Run: headless pygame with SDL's dummy video driver; simulated clock (each Clock.tick advances the game by its frame time, no real sleeping); random seed 0; keys injected as events and as key.get_pressed() state; no mouse input.
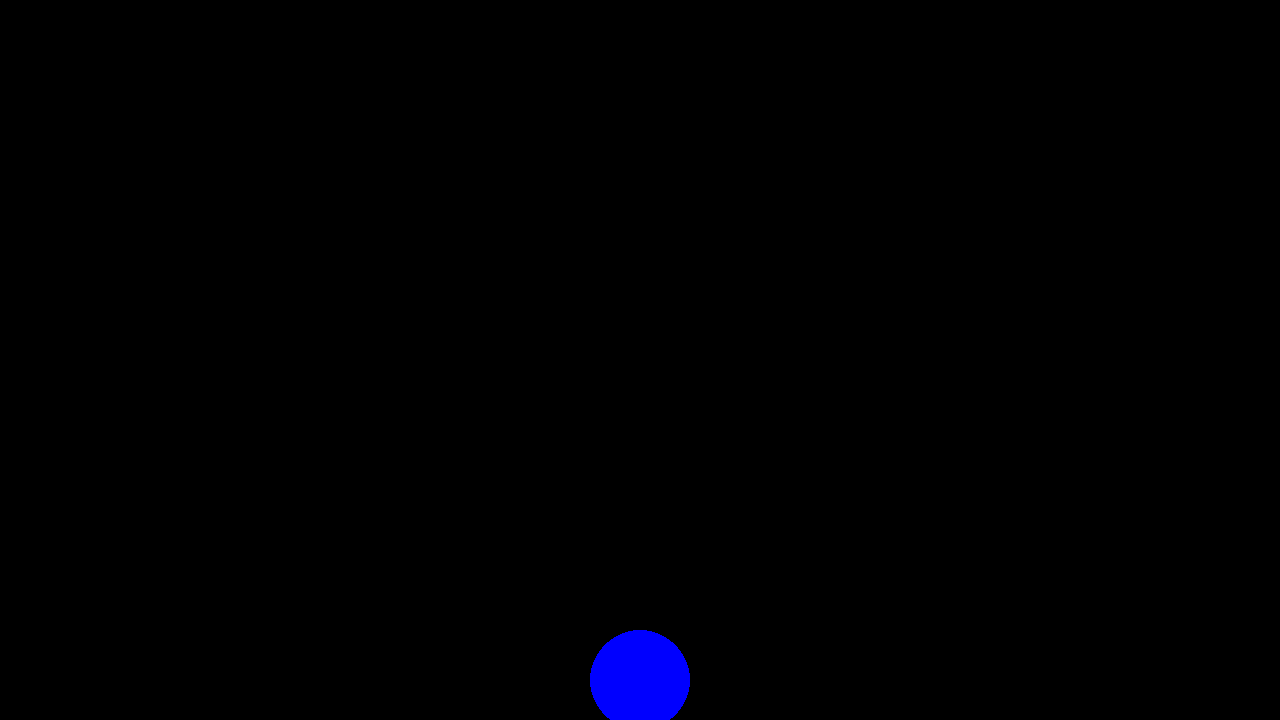
Frame 1 of 4 · flips 1–60 · no input
Frame 2 of 4 · flips 61–180 · tapped SPACE, RETURN · held RIGHT (→), D · screen unchanged from frame 1, image omitted
Frame 3 of 4 · flips 181–300 · held DOWN (↓), S · screen unchanged from frame 2, image omitted
Frame 4 of 4 · flips 301–420 · held LEFT (←), A, UP (↑), W · screen unchanged from frame 3, image omitted

The pygame program that drew these frames:

import pygame

# Screen setup
X_WIDTH = 1280
Y_WIDTH = 720
FPS = 60

CircleX = X_WIDTH / 2
CircleY = Y_WIDTH / 2
velocity = pygame.math.Vector2(0, 0)

GRAVITY = 9.81
RADIUS = 40
COLOUR = "Blue"
MASS = 3
energy = MASS * GRAVITY * (Y_WIDTH - CircleY)
WALL_ENERGY_COEFFICIENT = 0.3

# pygame setup
pygame.init()
screen = pygame.display.set_mode((X_WIDTH, Y_WIDTH))
clock = pygame.time.Clock()
running = True


while running:
    for event in pygame.event.get():
        if event.type == pygame.QUIT:
            running = False

    # RENDER YOUR GAME HERE



    newYPos = CircleY + GRAVITY
    CircleY = min(newYPos, 720 - RADIUS)

    pygame.draw.circle(screen, COLOUR, (CircleX, CircleY), RADIUS)

    screen.fill("black")
    # redraw the circle
    pygame.draw.circle(screen, COLOUR, (CircleX, CircleY), 50)

    pygame.display.flip()

    clock.tick(FPS)  # limits FPS to 60

pygame.quit()
